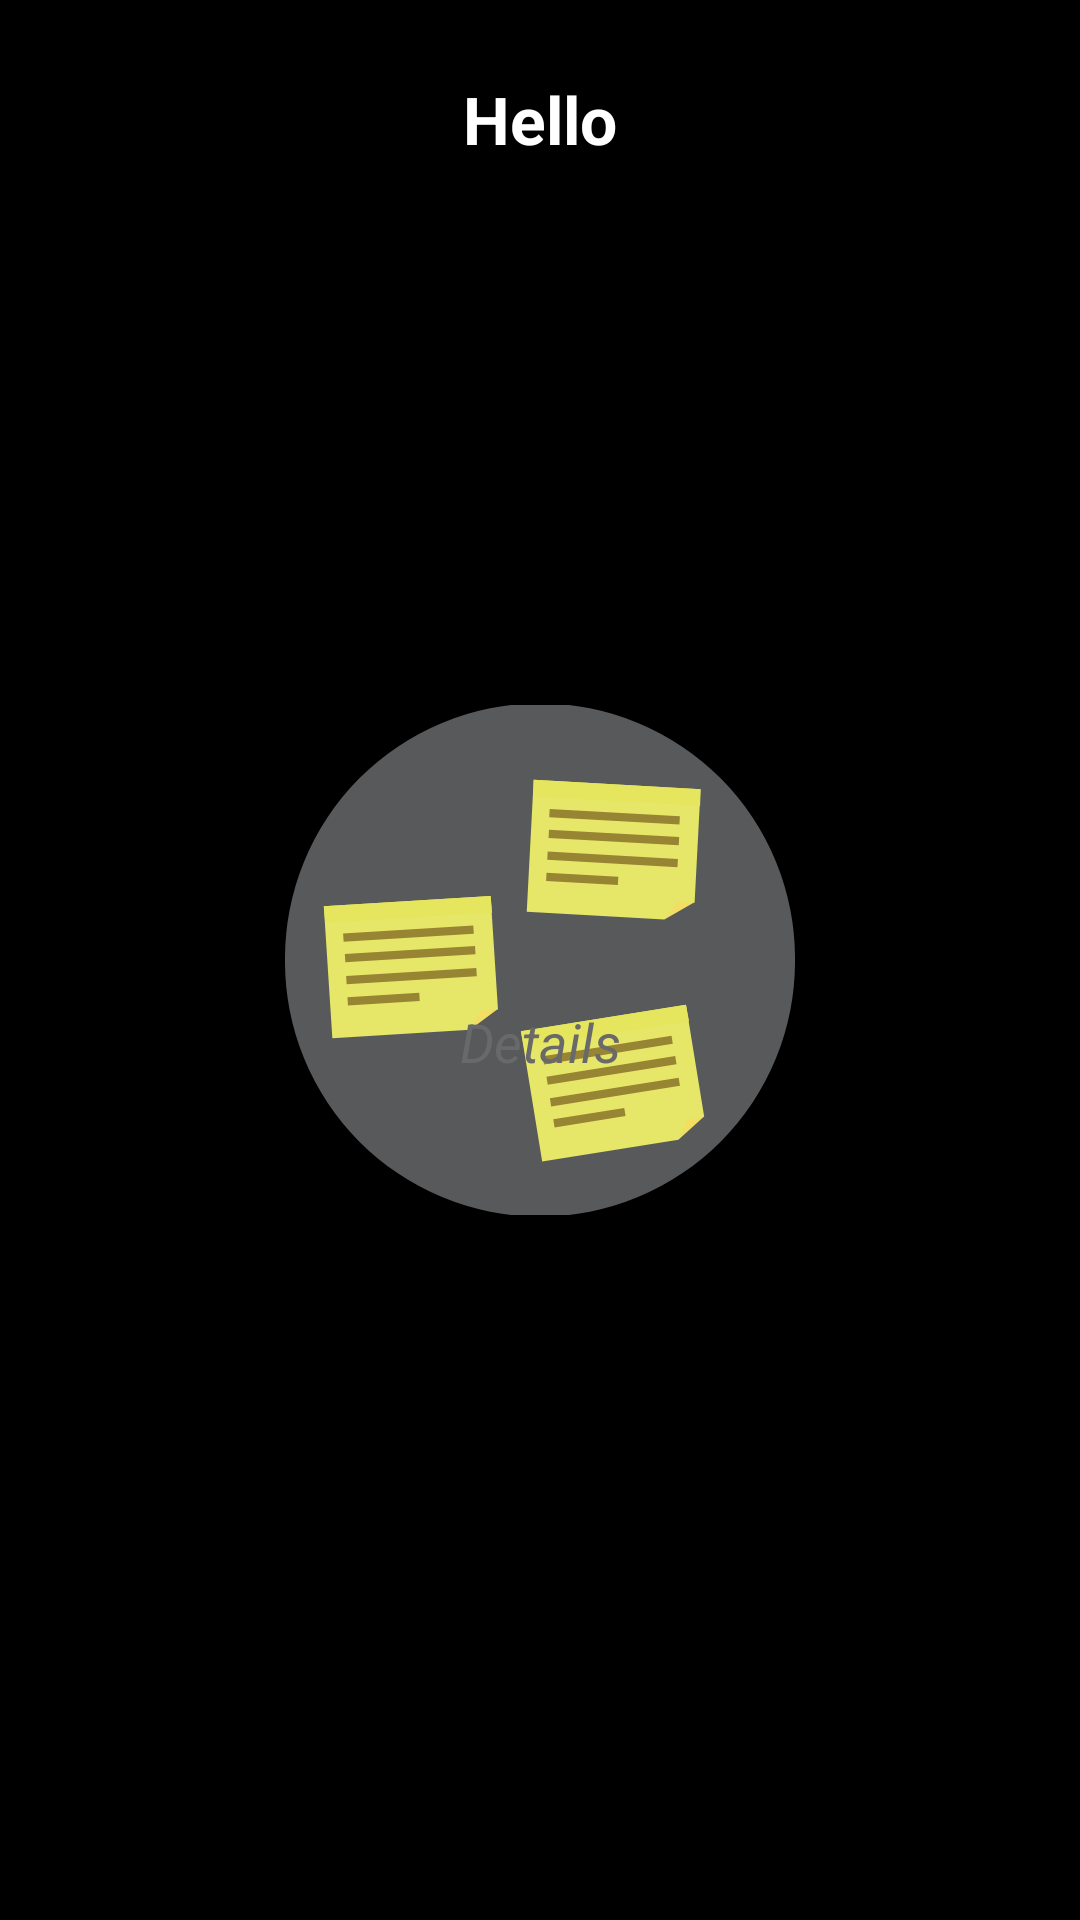

Android layout source for this screen:
<!-- AndroidManifest.xml: application theme splashTheme -->
<!-- res/layout/fragment_details.xml -->
<?xml version="1.0" encoding="utf-8"?>
<androidx.constraintlayout.widget.ConstraintLayout xmlns:android="http://schemas.android.com/apk/res/android"
    xmlns:app="http://schemas.android.com/apk/res-auto"
    xmlns:tools="http://schemas.android.com/tools"
    android:layout_width="match_parent"
    android:layout_height="match_parent"
    tools:context=".screens.details.DetailsFragment">


    <TextView
        android:id="@+id/note_TV"
        android:layout_width="wrap_content"
        android:layout_height="wrap_content"
        android:layout_marginTop="25dp"
        android:text="Hello"
        android:textColor="@color/white"
        android:textSize="22sp"
        android:textStyle="bold"
        app:layout_constraintEnd_toEndOf="parent"
        app:layout_constraintStart_toStartOf="parent"
        app:layout_constraintTop_toTopOf="parent" />

    <TextView
        android:id="@+id/note_details_TV"
        android:layout_width="wrap_content"
        android:layout_height="wrap_content"
        android:text="Details"
        android:textColor="#696969"
        android:textSize="18sp"
        android:textStyle="italic"
        app:layout_constraintBottom_toBottomOf="parent"
        app:layout_constraintEnd_toEndOf="parent"
        app:layout_constraintStart_toStartOf="parent"
        app:layout_constraintTop_toBottomOf="@+id/note_TV" />

</androidx.constraintlayout.widget.ConstraintLayout>
<!-- resources referenced by this layout -->
<resources>
  <color name="white">#FFFFFFFF</color>
  <style name="splashTheme" parent="Theme.MaterialComponents.DayNight.NoActionBar">
          <item name="android:windowBackground">@drawable/splash_image</item>
  
          <item name="android:statusBarColor">@color/black</item>
      </style>
  <!-- drawable splash_image (drawable) -->
  <?xml version="1.0" encoding="utf-8"?>
  <layer-list xmlns:android="http://schemas.android.com/apk/res/android">
  
      <item android:drawable="@color/black"/>
  
      <item android:drawable="@drawable/ic_note_logo"
          android:gravity="center"/>
  
  </layer-list>
  <color name="black">#FF000000</color>
  <!-- drawable ic_note_logo: vector/xml drawable (drawable, 2799 chars, omitted) -->
</resources>
